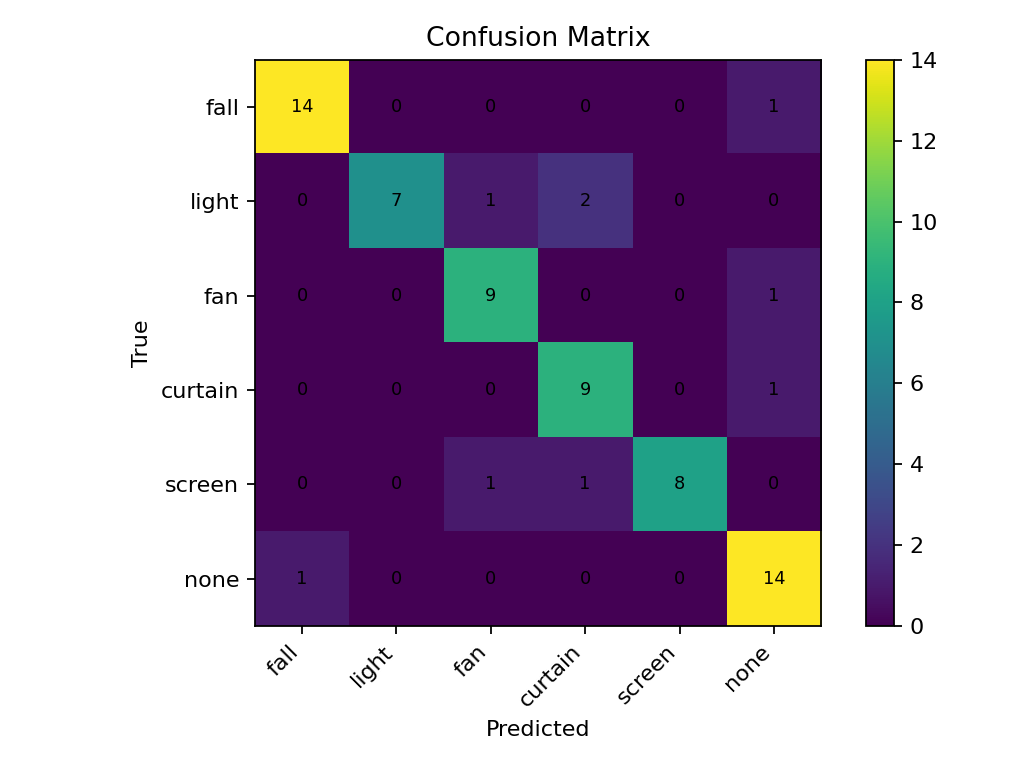

The file beside this chart, header and first rows:
14, 0, 0, 0, 0, 1
0, 7, 1, 2, 0, 0
0, 0, 9, 0, 0, 1
0, 0, 0, 9, 0, 1
0, 0, 1, 1, 8, 0
1, 0, 0, 0, 0, 14
